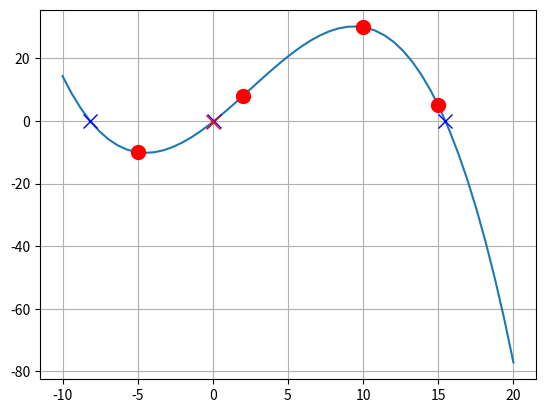

Generate this figure with matplotlib:
import matplotlib.pyplot as plt
import numpy as np

x = [-5,2,10,15]
y = [-10,8,30,5]

paksiX1 = [-8.163, 0.0792, 15.475]
paksiY1 = [0,0,0]

paksiY2 = [-0.304]
paksiX2 = [0]

b0 = -10
b1 = 2.571
b2 = 0.011904762
b3 = -0.03040293

x1 = np.linspace(-10,20)
y1 = b0 + b1*(x1+5) + b2*(x1+5)*(x1-2) + b3*(x1+5)*(x1-2)*(x1-10)

plt.plot(x1,y1)
plt.plot(x, y, 'o', color="red", markersize = 10)
plt.plot(paksiX1, paksiY1, 'x', color="blue", markersize = 10)
plt.plot(paksiX2, paksiY2, 'x', color="red", markersize = 10)
plt.grid();
plt.show();